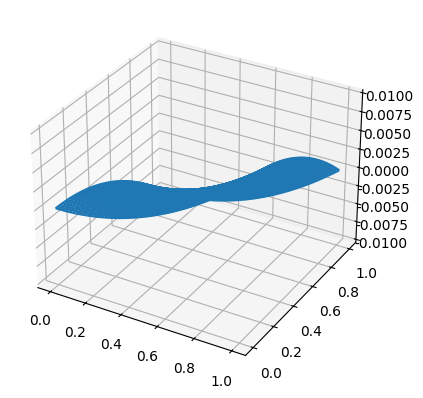

The script that saved this image:
import numpy as np
import matplotlib.pyplot as plt
import matplotlib as mpl
import math as m
from  scipy import stats

from mpl_toolkits.mplot3d import Axes3D

if __name__=="__main__":
	mpl.rcParams['font.sans-serif'] = [u'SimHei']
	mpl.rcParams['axes.unicode_minus'] = False

	x,y = np.mgrid[0:1:201j, 0:1:201j]
	z = x**2/100-y**2/100
	fig = plt.figure()
	ax = fig.add_subplot(111,projection='3d')
	ax.plot_surface(x,y,z,rstride=3,cstride=3,cmap=plt.cm.Blues,linewidth=2)
	plt.axis('off')
	ax = fig.add_subplot(1, 1, 1, projection='3d')
	p = ax.plot_wireframe(x, y, z, rstride=4, cstride=4)
